Image classification data set "all_data" (phj1120/2021_mentoring on GitHub). Class labels (7): hcsr04, keypad, LCD keypad shield, LCD 1602 display, LED, PPD42NS dust sensor, RFID module.

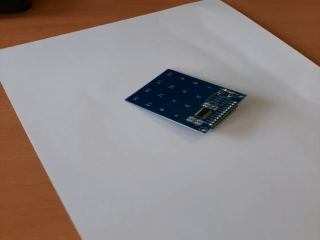
Label: keypad

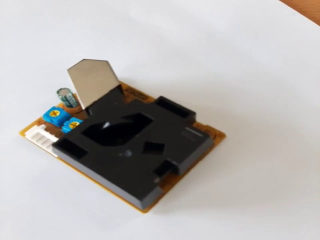
Label: PPD42NS dust sensor

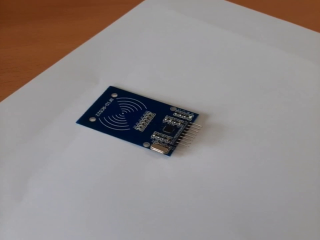
Label: RFID module

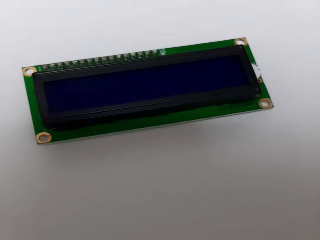
Label: LCD 1602 display

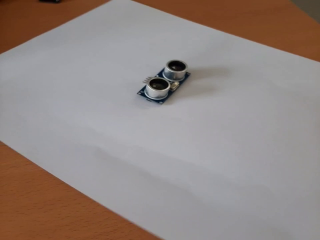
Label: hcsr04

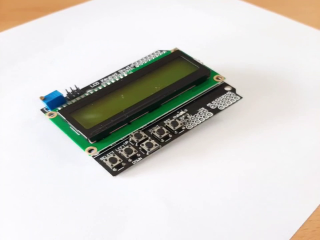
Label: LCD keypad shield
